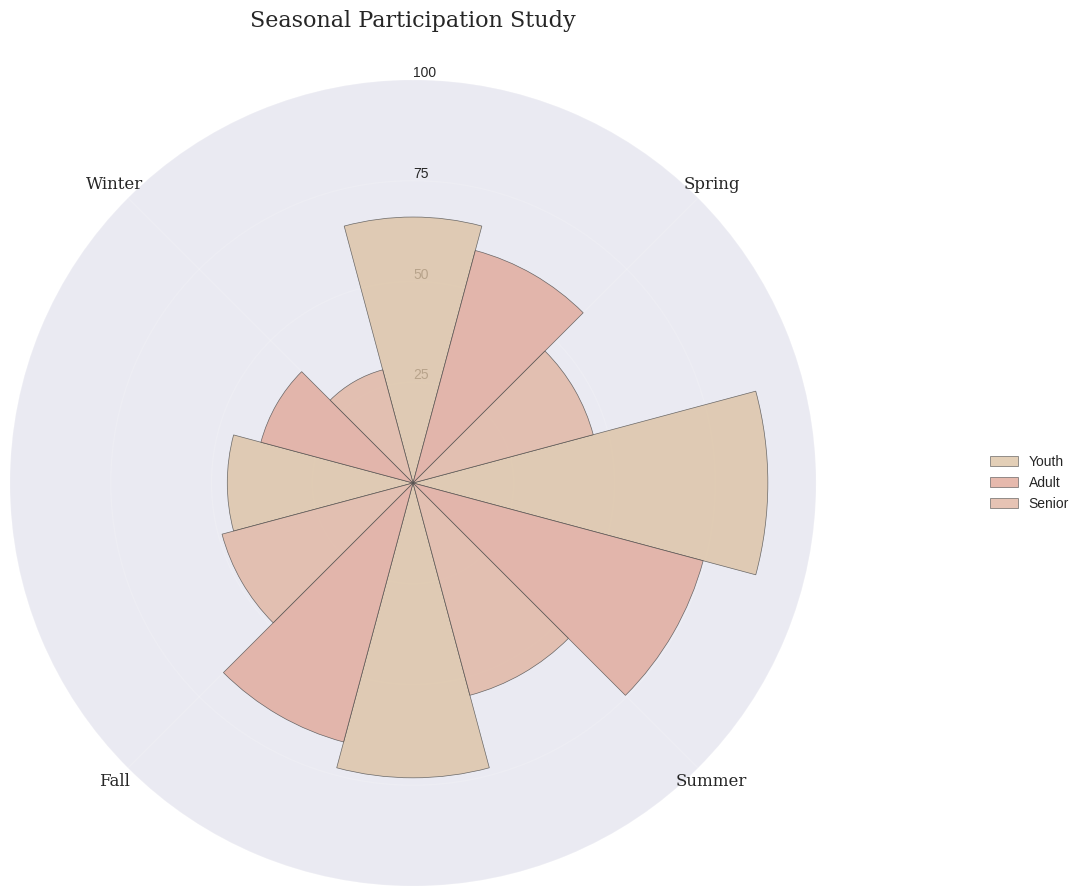

Recreate this plot in Python.
import pandas as pd
import numpy as np
import matplotlib.pyplot as plt

def preprocess(data=None):
    # Generate synthetic data
    seasons = ['Spring', 'Summer', 'Fall', 'Winter']
    age_groups = ['Youth', 'Adult', 'Senior']
    
    # Create base participation rates with seasonal patterns
    base_rates = {
        'Youth':  [65, 85, 70, 45],
        'Adult':  [60, 75, 65, 40],
        'Senior': [45, 55, 50, 30]
    }
    np.random.seed(42)
    
    # Create DataFrame
    data = []
    for season in seasons:
        season_idx = seasons.index(season)
        for age in age_groups:
            value = base_rates[age][season_idx]
            # Add some random variation
            value += np.random.normal(0, 2)
            data.append({
                'Season': season,
                'Age_Group': age,
                'Participation': value
            })
    
    df = pd.DataFrame(data)
    
    # Save to CSV
    df.to_csv('分组玫瑰图.csv', index=False)
    return df

def plot(data):
    # Set style
    plt.style.use('seaborn-v0_8')
    fig = plt.figure(figsize=(10, 10))
    ax = fig.add_subplot(111, projection='polar')
    
    # Define colors and width
    colors = ['#FF9999', '#66B2FF', '#99FF99']
    width = 2 * np.pi / 12  # 12 = 4 seasons * 3 groups
    
    # Convert seasons to angles
    season_map = {'Spring': 0, 'Summer': np.pi/2, 'Fall': np.pi, 'Winter': 3*np.pi/2}
    
    # Plot each age group
    for idx, age_group in enumerate(data['Age_Group'].unique()):
        group_data = data[data['Age_Group'] == age_group]
        
        # Calculate angles for this group
        angles = [season_map[s] + (width * idx) for s in group_data['Season']]
        values = group_data['Participation'].values
        
        # Create bars
        bars = ax.bar(angles, values, width=width, bottom=0,
                     alpha=0.7, color=colors[idx], label=age_group)
    
    # Customize the plot
    ax.set_theta_direction(-1)  # clockwise
    ax.set_theta_zero_location('N')  # 0 at top
    
    # Set labels at season positions
    ax.set_xticks([season_map[s] + width * 1.5 for s in season_map.keys()])
    ax.set_xticklabels(['Spring', 'Summer', 'Fall', 'Winter'])

    # Set y-axis limits and labels
    ax.set_ylim(0, 100)
    ax.set_rticks([20, 40, 60, 80, 100])
    ax.set_rlabel_position(0)
    
    # Add title and legend
    plt.title('Seasonal Outdoor Activity Participation by Age Group\n', 
              pad=20, size=14, weight='bold')
    plt.legend(loc='center left', bbox_to_anchor=(1.2, 0.5))
    
    # Add subtle grid
    ax.grid(True, alpha=0.2)
    
    # Adjust layout and save
    plt.tight_layout()
    plt.savefig('分组玫瑰图.png', dpi=300, bbox_inches='tight')
    plt.close()
    

def plot_1(data):
    # 商务风格 - 深色主题
    plt.style.use('dark_background')
    fig = plt.figure(figsize=(12, 12))
    ax = fig.add_subplot(111, projection='polar')
    
    colors = ['#4A90E2', '#50E3C2', '#F5A623']  # 专业蓝色系
    width = 2 * np.pi / 12
    
    season_map = {'Spring': 0, 'Summer': np.pi/2, 'Fall': np.pi, 'Winter': 3*np.pi/2}
    
    for idx, age_group in enumerate(data['Age_Group'].unique()):
        group_data = data[data['Age_Group'] == age_group]
        angles = [season_map[s] + (width * idx) for s in group_data['Season']]
        values = group_data['Participation'].values
        
        bars = ax.bar(angles, values, width=width, bottom=0,
                     alpha=0.8, color=colors[idx], label=age_group,
                     edgecolor='white', linewidth=0.5)
    
    ax.set_theta_direction(-1)
    ax.set_theta_zero_location('N')
    
    ax.set_xticks([season_map[s] + width * 1.5 for s in season_map.keys()])
    ax.set_xticklabels(['Spring', 'Summer', 'Fall', 'Winter'],
                       fontsize=12, color='white')
    
    ax.set_ylim(0, 100)
    ax.set_rticks([20, 40, 60, 80, 100])
    ax.set_rlabel_position(0)
    
    plt.title('Seasonal Activity Participation\n', 
              pad=20, size=16, weight='bold', color='white')
    plt.legend(loc='center left', bbox_to_anchor=(1.2, 0.5),
              framealpha=0.4)
    
    ax.grid(True, alpha=0.2, color='gray')
    
    plt.tight_layout()
    plt.savefig('分组玫瑰图_style_1.png', dpi=300, bbox_inches='tight',
                facecolor='black', edgecolor='none')
    plt.close()

def plot_2(data):
    # 活泼风格 - 明亮色彩
    plt.style.use('seaborn-v0_8')
    fig = plt.figure(figsize=(10, 10))
    ax = fig.add_subplot(111, projection='polar')
    
    colors = ['#FF6B6B', '#4ECDC4', '#45B7D1']  # 明快色系
    width = 2 * np.pi / 12
    
    season_map = {'Spring': 0, 'Summer': np.pi/2, 'Fall': np.pi, 'Winter': 3*np.pi/2}
    
    for idx, age_group in enumerate(data['Age_Group'].unique()):
        group_data = data[data['Age_Group'] == age_group]
        angles = [season_map[s] + (width * idx) for s in group_data['Season']]
        values = group_data['Participation'].values
        
        bars = ax.bar(angles, values, width=width, bottom=0,
                     alpha=0.9, color=colors[idx], label=age_group,
                     edgecolor='white', linewidth=1)
        
        # 添加数值标签
        for angle, value in zip(angles, values):
            ax.text(angle, value+2, f'{int(value)}%', 
                   ha='center', va='bottom')
    
    ax.set_theta_direction(-1)
    ax.set_theta_zero_location('N')
    
    ax.set_xticks([season_map[s] + width * 1.5 for s in season_map.keys()])
    ax.set_xticklabels(['Spring 🌸', 'Summer ☀️', 'Fall 🍁', 'Winter ❄️'],
                       fontsize=12)
    
    ax.set_ylim(0, 100)
    ax.set_rticks([20, 40, 60, 80, 100])
    ax.set_rlabel_position(0)
    
    plt.title('Fun Seasonal Activities!\n', 
              pad=20, size=16, weight='bold', color='#FF6B6B')
    plt.legend(loc='center left', bbox_to_anchor=(1.2, 0.5),
              frameon=True, facecolor='white', edgecolor='#4ECDC4')
    
    ax.grid(True, alpha=0.3, linestyle='--')
    
    plt.tight_layout()
    plt.savefig('分组玫瑰图_style_2.png', dpi=300, bbox_inches='tight')
    plt.close()

def plot_3(data):
    # 极简风格
    plt.style.use('seaborn-v0_8-white')
    fig = plt.figure(figsize=(10, 10))
    ax = fig.add_subplot(111, projection='polar')
    
    colors = ['#E6E6EA', '#B9B9BE', '#8C8C91']  # 灰度渐变
    width = 2 * np.pi / 12
    
    season_map = {'Spring': 0, 'Summer': np.pi/2, 'Fall': np.pi, 'Winter': 3*np.pi/2}
    
    for idx, age_group in enumerate(data['Age_Group'].unique()):
        group_data = data[data['Age_Group'] == age_group]
        angles = [season_map[s] + (width * idx) for s in group_data['Season']]
        values = group_data['Participation'].values
        
        bars = ax.bar(angles, values, width=width, bottom=0,
                     alpha=1.0, color=colors[idx], label=age_group,
                     edgecolor='white', linewidth=0.5)
    
    ax.set_theta_direction(-1)
    ax.set_theta_zero_location('N')
    
    ax.set_xticks([season_map[s] + width * 1.5 for s in season_map.keys()])
    ax.set_xticklabels(['Spring', 'Summer', 'Fall', 'Winter'],
                       fontsize=10, color='gray')
    
    ax.set_ylim(0, 100)
    ax.set_rticks([25, 50, 75, 100])
    ax.set_rlabel_position(0)
    
    plt.title('Seasonal Participation Analysis\n', 
              pad=20, size=14, weight='normal', color='gray')
    plt.legend(loc='center left', bbox_to_anchor=(1.2, 0.5),
              frameon=False)
    
    ax.grid(False)
    
    plt.tight_layout()
    plt.savefig('分组玫瑰图_style_3.png', dpi=300, bbox_inches='tight',
                facecolor='white', edgecolor='none')
    plt.close()
    
def plot_4(data):
    # 科技风格
    plt.style.use('seaborn-v0_8-darkgrid')
    fig = plt.figure(figsize=(12, 12))
    ax = fig.add_subplot(111, projection='polar')
    
    colors = ['#00ff9f', '#00b8ff', '#001eff']  # 霓虹蓝色系
    width = 2 * np.pi / 12
    
    season_map = {'Spring': 0, 'Summer': np.pi/2, 'Fall': np.pi, 'Winter': 3*np.pi/2}
    
    for idx, age_group in enumerate(data['Age_Group'].unique()):
        group_data = data[data['Age_Group'] == age_group]
        angles = [season_map[s] + (width * idx) for s in group_data['Season']]
        values = group_data['Participation'].values
        
        bars = ax.bar(angles, values, width=width, bottom=0,
                     alpha=0.7, color=colors[idx], label=age_group,
                     edgecolor='cyan', linewidth=1)
    
    ax.set_theta_direction(-1)
    ax.set_theta_zero_location('N')
    
    ax.set_xticks([season_map[s] + width * 1.5 for s in season_map.keys()])
    ax.set_xticklabels(['SP_01', 'SU_02', 'FA_03', 'WI_04'],
                       fontsize=12, color='cyan')
    
    ax.set_ylim(0, 100)
    ax.set_rticks([20, 40, 60, 80, 100])
    ax.set_rlabel_position(0)
    
    plt.title('PARTICIPATION ANALYSIS v2.0\n', 
              pad=20, size=16, weight='bold', color='cyan')
    plt.legend(loc='center left', bbox_to_anchor=(1.2, 0.5),
              framealpha=0.1, edgecolor='cyan')
    
    ax.grid(True, alpha=0.2, color='cyan', linestyle=':')
    
    plt.tight_layout()
    plt.savefig('分组玫瑰图_style_4.png', dpi=300, bbox_inches='tight')
    plt.close()
    
def plot_5(data):
    # 典雅风格
    plt.style.use('seaborn-v0_8')
    fig = plt.figure(figsize=(11, 11))
    ax = fig.add_subplot(111, projection='polar')
    
    colors = ['#DDC3A5', '#E0A899', '#E0B5A1']  # 复古柔和色系
    width = 2 * np.pi / 12
    
    season_map = {'Spring': 0, 'Summer': np.pi/2, 'Fall': np.pi, 'Winter': 3*np.pi/2}
    
    for idx, age_group in enumerate(data['Age_Group'].unique()):
        group_data = data[data['Age_Group'] == age_group]
        angles = [season_map[s] + (width * idx) for s in group_data['Season']]
        values = group_data['Participation'].values
        
        bars = ax.bar(angles, values, width=width, bottom=0,
                     alpha=0.8, color=colors[idx], label=age_group,
                     edgecolor='#4A4A4A', linewidth=0.5)
    
    ax.set_theta_direction(-1)
    ax.set_theta_zero_location('N')
    
    ax.set_xticks([season_map[s] + width * 1.5 for s in season_map.keys()])
    ax.set_xticklabels(['Spring', 'Summer', 'Fall', 'Winter'],
                       fontsize=12, fontfamily='serif')
    
    ax.set_ylim(0, 100)
    ax.set_rticks([25, 50, 75, 100])
    ax.set_rlabel_position(0)
    
    plt.title('Seasonal Participation Study\n', 
              pad=20, size=16, weight='normal', fontfamily='serif')
    plt.legend(loc='center left', bbox_to_anchor=(1.2, 0.5),
              framealpha=0.4, edgecolor='#4A4A4A')
    
    ax.grid(True, alpha=0.15, linestyle='-')
    
    plt.tight_layout()
    plt.savefig('分组玫瑰图_style_5.png', dpi=300, bbox_inches='tight')
    plt.close()

data = preprocess()
# plot(data)
# plot_1(data)
# plot_2(data)
# plot_3(data)
# plot_4(data)
plot_5(data)
